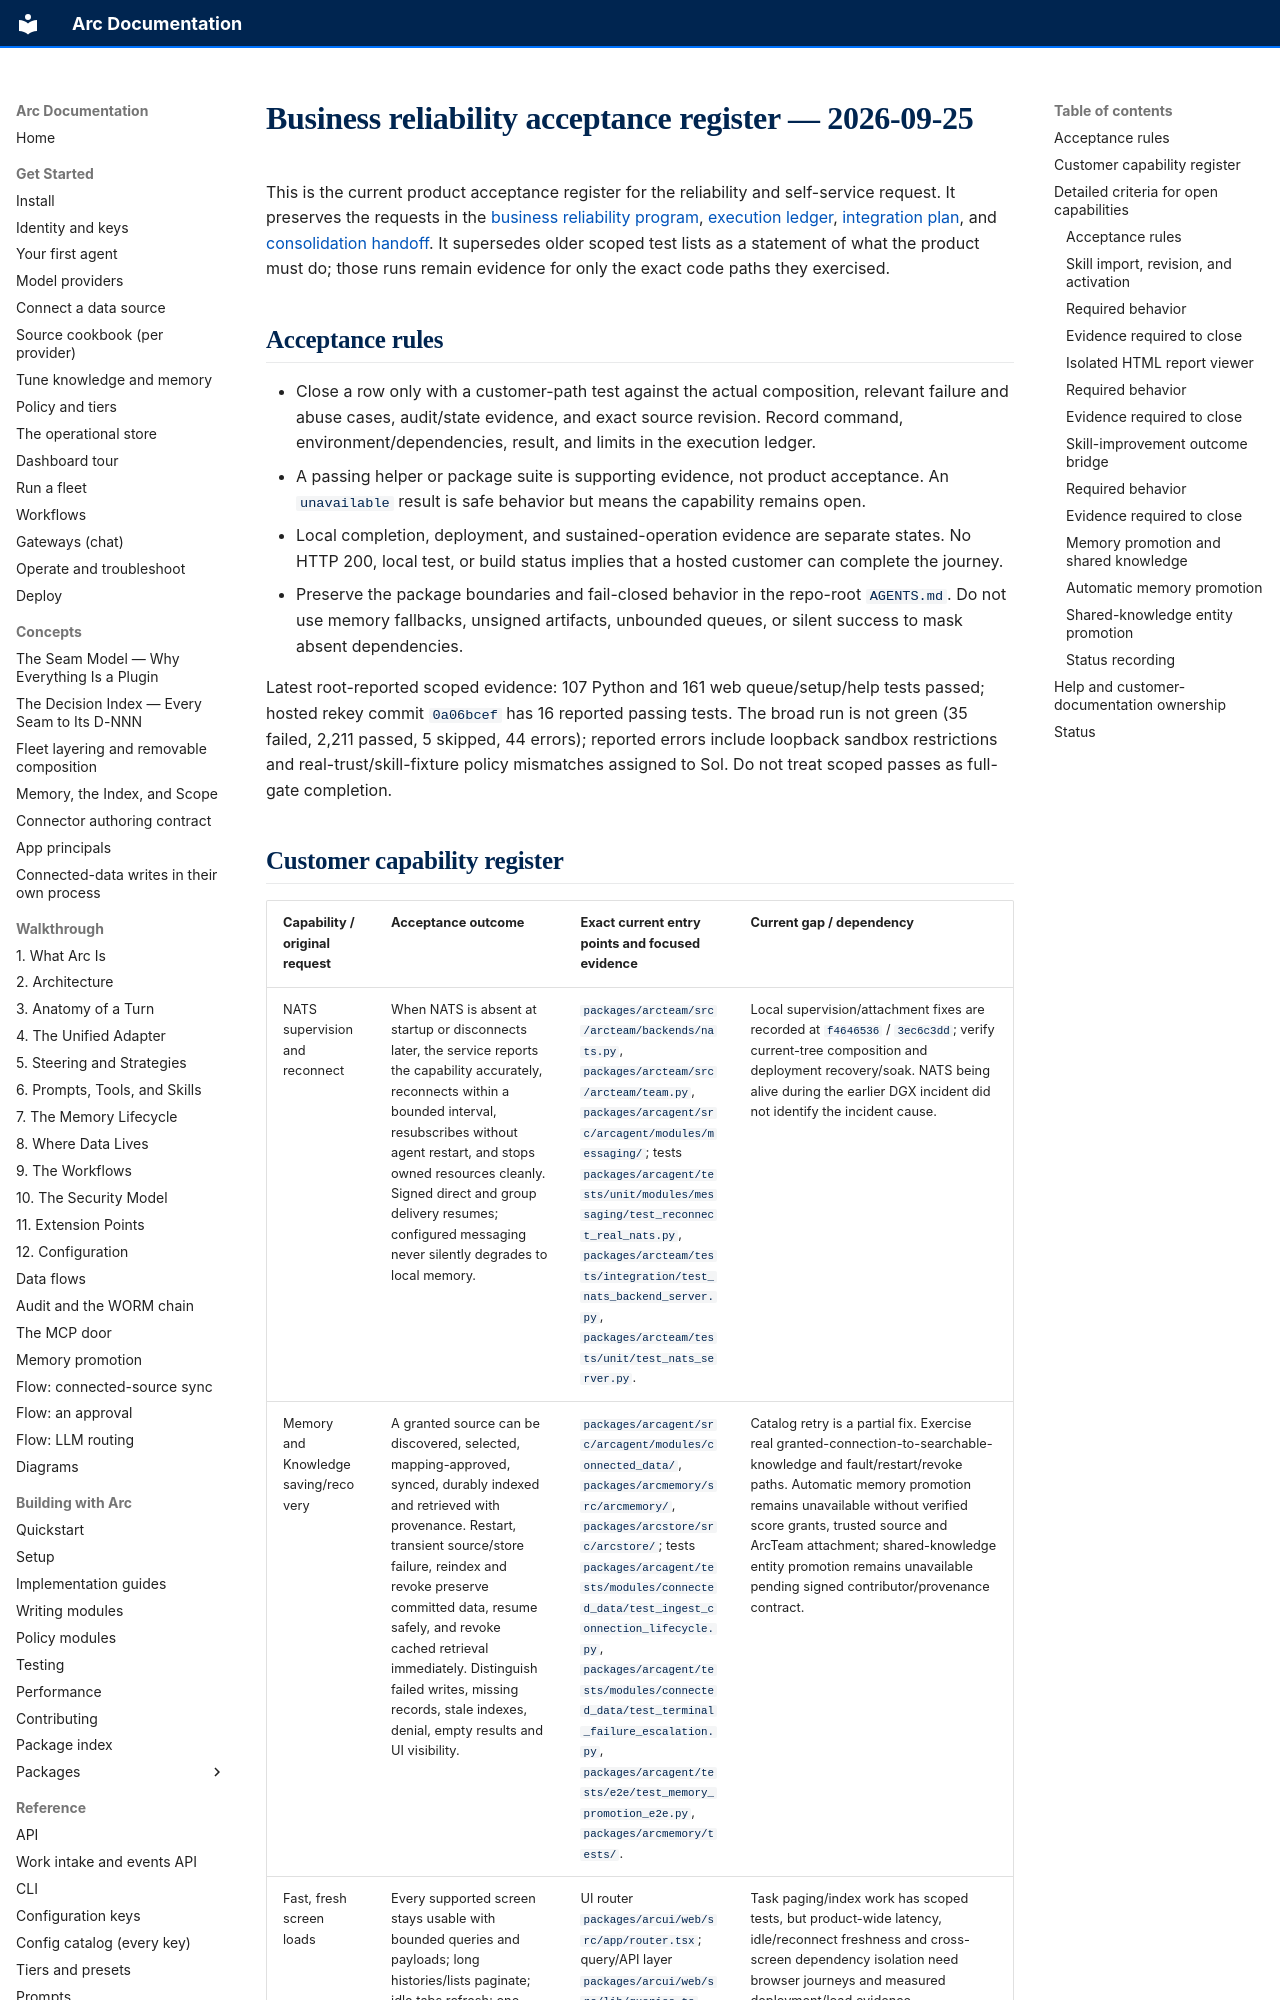

repository: joshuamschultz/Arc · page: design/business-reliability-acceptance-2026-09-25/index.html · generator: mkdocs

# Business reliability acceptance register — 2026-09-25

This is the current product acceptance register for the reliability and self-service request. It preserves the requests in the [business reliability program](business-reliability-program.md), [execution ledger](business-reliability-execution.md), [integration plan](business-reliability-integration-plan.md), and [consolidation handoff](business-reliability-consolidation.md). It supersedes older scoped test lists as a statement of what the product must do; those runs remain evidence for only the exact code paths they exercised.

## Acceptance rules

- Close a row only with a customer-path test against the actual composition, relevant failure and abuse cases, audit/state evidence, and exact source revision. Record command, environment/dependencies, result, and limits in the execution ledger.
- A passing helper or package suite is supporting evidence, not product acceptance. An `unavailable` result is safe behavior but means the capability remains open.
- Local completion, deployment, and sustained-operation evidence are separate states. No HTTP 200, local test, or build status implies that a hosted customer can complete the journey.
- Preserve the package boundaries and fail-closed behavior in the repo-root `AGENTS.md`. Do not use memory fallbacks, unsigned artifacts, unbounded queues, or silent success to mask absent dependencies.

Latest root-reported scoped evidence: 107 Python and 161 web queue/setup/help tests passed; hosted rekey commit `0a06bcef` has 16 reported passing tests. The broad run is not green (35 failed, 2,211 passed, 5 skipped, 44 errors); reported errors include loopback sandbox restrictions and real-trust/skill-fixture policy mismatches assigned to Sol. Do not treat scoped passes as full-gate completion.
